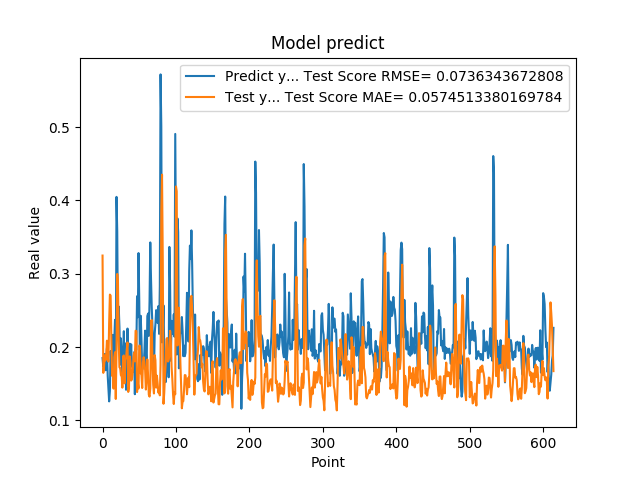

The data file committed next to this chart (first rows):
1.850019842386245450e-01, 3.247845459300701121e-01
1.727939993143081387e-01, 1.647996163819485105e-01
1.761609017848968506e-01, 1.724265189678589882e-01
1.905422955751419345e-01, 1.886627081385492122e-01
1.684180349111557007e-01, 1.818004970710804524e-01
1.689333617687225342e-01, 1.891698387127481451e-01
1.980420649051666537e-01, 2.087054215837961246e-01
1.612316220998764038e-01, 1.861939078452891083e-01
1.442013978958130160e-01, 1.802465879004681304e-01
1.259213238954544067e-01, 2.334243791182309957e-01
1.400409787893295288e-01, 2.715441287351182398e-01
1.946723610162734708e-01, 2.702227817648582553e-01
1.781254708766936978e-01, 2.101740308075734365e-01
1.895092576742171964e-01, 1.606861520431654700e-01
2.166133970022201261e-01, 1.672683769527732456e-01
1.696722060441970548e-01, 1.433093330735182025e-01
2.109026014804839810e-01, 1.860732072389112424e-01
2.371999472379684448e-01, 1.929357926515722077e-01
1.463003754615783414e-01, 1.292078636054521668e-01
4.047906100749969482e-01, 1.952180715725282123e-01
3.577617108821868896e-01, 2.996722512616671330e-01
2.219824343919754028e-01, 2.872672200784452401e-01
2.553716301918030340e-01, 2.090173415955781933e-01
2.273367345333099365e-01, 1.723426257300446074e-01
1.758806854486465454e-01, 1.714174796528198652e-01
2.118712961673736850e-01, 1.614610877086742335e-01
1.948491036891937256e-01, 1.608380797059192069e-01
1.590297073125839233e-01, 1.446296356651046167e-01
1.815824955701828280e-01, 1.872644182857245154e-01
2.216224968433380127e-01, 1.885758621575776561e-01
1.570345163345336914e-01, 1.505403779820389809e-01
2.048864960670471191e-01, 1.832613413514798673e-01
1.417246013879776001e-01, 1.845804664569782594e-01
1.926406770944595614e-01, 1.968817237940573839e-01
2.252101451158524115e-01, 2.062051753325205850e-01
1.820016801357269287e-01, 1.388417911805066018e-01
1.686857044696807861e-01, 1.454933004161287069e-01
2.045876085758208673e-01, 1.872703284449538930e-01
1.815108954906463901e-01, 1.792942204345415458e-01
2.036586105823516846e-01, 1.542636608254013553e-01
1.731049269437789917e-01, 1.566488138094658256e-01
1.787570714950561523e-01, 1.646914111300452899e-01
1.665375530719757080e-01, 1.852514331733050024e-01
1.929849982261657437e-01, 1.921364449571263955e-01
1.356869190931320190e-01, 1.805049434082043325e-01
1.972582042217254639e-01, 2.222682990170391781e-01
1.961945891380310059e-01, 2.214982128569310538e-01
2.692976891994476318e-01, 1.386244139037207945e-01
2.406771630048752109e-01, 1.519128484083492325e-01
3.281686902046204168e-01, 1.435725991867908280e-01
2.625965774059296209e-01, 2.021043638868892101e-01
1.727855503559112271e-01, 2.012176367630108542e-01
2.426082938909530362e-01, 1.641763215526183262e-01
2.097309380769729892e-01, 1.619596980230764982e-01
1.691226661205291470e-01, 1.441409976420010008e-01
1.770704984664917270e-01, 1.792114789169174660e-01
1.755136996507644653e-01, 1.861757729410021267e-01
1.939594447612762451e-01, 1.795985697877754972e-01
2.223779261112213135e-01, 1.683616420943578051e-01
1.937792897224426825e-01, 1.420660089427074890e-01
1.706998199224472046e-01, 1.586247893661951458e-01
... 554 more rows
